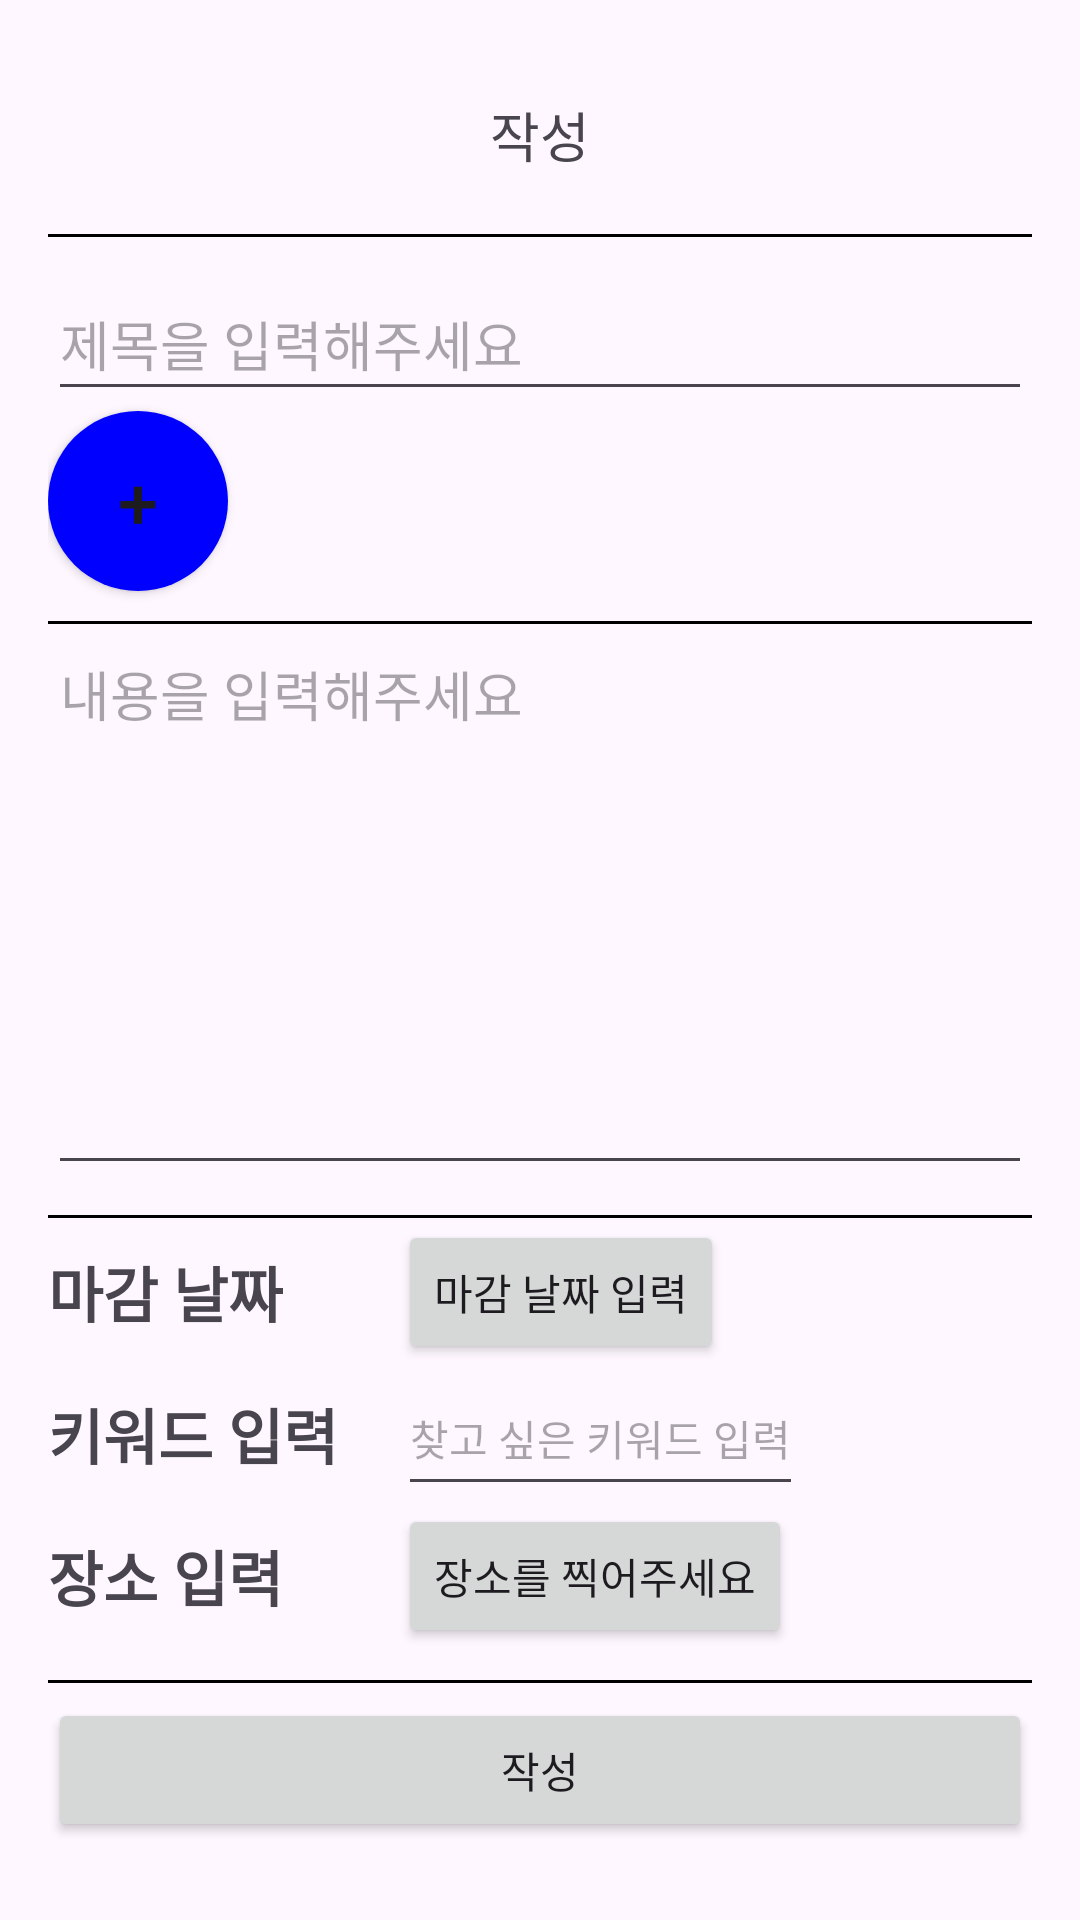

Android layout source for this screen:
<!-- AndroidManifest.xml: application theme Theme.OopProject -->
<!-- res/layout/fragment_write.xml -->
<?xml version="1.0" encoding="utf-8"?>
<androidx.constraintlayout.widget.ConstraintLayout xmlns:android="http://schemas.android.com/apk/res/android"
    xmlns:tools="http://schemas.android.com/tools"
    xmlns:app="http://schemas.android.com/apk/res-auto"
    android:id="@+id/writeFragment_const"
    android:layout_width="match_parent"
    android:layout_height="match_parent"
    android:padding="16dp"
    tools:context=".Fragment.writeFragment">

    <ImageButton
        android:id="@+id/back_button_write"
        android:layout_width="wrap_content"
        android:layout_height="wrap_content"
        android:src="@android:drawable/ic_menu_revert"
        app:layout_constraintTop_toTopOf="parent"
        app:layout_constraintStart_toStartOf="parent"
        android:contentDescription="Back in contents"
        android:visibility="invisible"/>

    <TextView
        android:id="@+id/title_write"
        android:layout_width="wrap_content"
        android:layout_height="wrap_content"
        android:text="작성"
        android:textSize="18sp"
        android:layout_marginTop="16dp"
        app:layout_constraintBottom_toBottomOf="@id/back_button_write"
        app:layout_constraintStart_toStartOf="parent"
        app:layout_constraintEnd_toEndOf="parent"
        android:layout_marginBottom="10dp"/>

    <View
        android:layout_width="0dp"
        android:layout_height="1dp"
        android:id="@+id/horizontal_write_1"
        android:background="#000000"
        app:layout_constraintTop_toBottomOf="@id/back_button_write"
        app:layout_constraintStart_toStartOf="parent"
        app:layout_constraintEnd_toEndOf="parent"
        android:layout_marginTop="10dp"/>

    <EditText
        android:id="@+id/edit_title_write"
        android:layout_width="match_parent"
        android:layout_height="48dp"
        android:ems="10"
        android:inputType="text"
        android:hint="제목을 입력해주세요"
        app:layout_constraintTop_toBottomOf="@id/horizontal_write_1"
        android:layout_marginTop="10dp" />

    <Button
        android:id="@+id/image_insert_write"
        android:layout_width="60dp"
        android:layout_height="60dp"
        android:text="+"
        android:textSize="24sp"
        android:background="@drawable/circle_btn"
        app:layout_constraintStart_toStartOf="@id/back_button_write"
        app:layout_constraintTop_toBottomOf="@id/edit_title_write"/>

    <View
        android:layout_width="0dp"
        android:layout_height="1dp"
        android:id="@+id/horizontal_write_2"
        android:background="#000000"
        app:layout_constraintTop_toBottomOf="@id/image_insert_write"
        app:layout_constraintStart_toStartOf="parent"
        app:layout_constraintEnd_toEndOf="parent"
        android:layout_marginTop="10dp"/>

    <EditText
        android:id="@+id/edit_contents_write"
        android:layout_width="match_parent"
        android:layout_height="0dp"
        android:layout_marginTop="1dp"
        android:layout_marginBottom="10dp"
        android:ems="10"
        android:hint="내용을 입력해주세요"
        android:inputType="textMultiLine"
        android:maxLines="20"
        android:scrollbars="vertical"
        app:layout_constraintBottom_toTopOf="@id/horizontal_write_4"
        app:layout_constraintTop_toTopOf="@id/horizontal_write_2"
        android:gravity="start|top"/>

    <View
        android:layout_width="0dp"
        android:layout_height="1dp"
        android:id="@+id/horizontal_write_4"
        android:background="#000000"
        app:layout_constraintBottom_toTopOf="@id/due_text_write"
        app:layout_constraintStart_toStartOf="parent"
        app:layout_constraintEnd_toEndOf="parent"
        android:layout_marginBottom="10dp"/>

    <TextView
        android:id="@+id/due_text_write"
        android:layout_width="wrap_content"
        android:layout_height="wrap_content"
        android:text="마감 날짜"
        android:textSize="20dp"
        android:textStyle="bold"
        app:layout_constraintStart_toStartOf="@id/back_button_write"
        app:layout_constraintBottom_toTopOf="@id/keyword_text_write"
        android:layout_marginBottom="18dp"/>

    <Button
        android:id="@+id/due_edit_write"
        android:layout_width="wrap_content"
        android:layout_height="48dp"
        android:textSize="14sp"
        android:text="마감 날짜 입력"
        app:layout_constraintStart_toStartOf="@id/keyword_edit_write"
        app:layout_constraintTop_toTopOf="@id/due_text_write"
        app:layout_constraintBottom_toBottomOf="@id/due_text_write"/>

    <TextView
        android:id="@+id/keyword_text_write"
        android:layout_width="wrap_content"
        android:layout_height="wrap_content"
        android:text="키워드 입력"
        android:textSize="20dp"
        android:textStyle="bold"
        app:layout_constraintStart_toStartOf="@id/back_button_write"
        app:layout_constraintBottom_toTopOf="@id/place_text_write"
        android:layout_marginBottom="18dp"/>

    <EditText
        android:id="@+id/keyword_edit_write"
        android:layout_width="wrap_content"
        android:layout_height="48dp"
        android:textSize="14sp"
        android:hint="찾고 싶은 키워드 입력"
        app:layout_constraintStart_toEndOf="@id/keyword_text_write"
        android:layout_marginStart="20dp"
        app:layout_constraintTop_toTopOf="@id/keyword_text_write"
        app:layout_constraintBottom_toBottomOf="@id/keyword_text_write"/>

    <TextView
        android:id="@+id/place_text_write"
        android:layout_width="wrap_content"
        android:layout_height="wrap_content"
        android:text="장소 입력"
        android:textSize="20dp"
        android:textStyle="bold"
        app:layout_constraintBottom_toTopOf="@id/horizontal_write_3"
        android:layout_marginBottom="20dp"
        app:layout_constraintStart_toStartOf="@id/back_button_write"/>

    <Button
        android:id="@+id/place_Edit_write"
        android:layout_width="wrap_content"
        android:layout_height="48dp"
        android:textSize="14sp"
        android:text="장소를 찍어주세요"
        app:layout_constraintStart_toStartOf="@id/keyword_edit_write"
        app:layout_constraintTop_toTopOf="@id/place_text_write"
        app:layout_constraintBottom_toBottomOf="@id/place_text_write"/>

    <View
        android:layout_width="0dp"
        android:layout_height="1dp"
        android:id="@+id/horizontal_write_3"
        android:background="#000000"
        app:layout_constraintBottom_toTopOf="@id/submit_write"
        android:layout_marginBottom="5dp"
        app:layout_constraintStart_toStartOf="parent"
        app:layout_constraintEnd_toEndOf="parent"
        android:layout_marginTop="10dp"/>
    <Button
        android:id="@+id/submit_write"
        android:layout_width="match_parent"
        android:layout_height="wrap_content"
        android:text="작성"
        app:layout_constraintBottom_toBottomOf="parent"
        android:layout_marginBottom="10dp" />


</androidx.constraintlayout.widget.ConstraintLayout>
<!-- resources referenced by this layout -->
<resources>
  <!-- drawable circle_btn (drawable) -->
  <?xml version="1.0" encoding="utf-8"?>
  <shape xmlns:android="http://schemas.android.com/apk/res/android">
      <solid android:color="#0000FF"/>
      <corners android:radius="50dp"/>
  </shape>
  <style name="Theme.OopProject" parent="Base.Theme.OopProject" />
  <style name="Base.Theme.OopProject" parent="Theme.Material3.DayNight.NoActionBar">
          
          
      </style>
</resources>
